Run: headless pygame with SDL's dummy video driver; simulated clock (each Clock.tick advances the game by its frame time, no real sleeping); random seed 0; keys injected as events and as key.get_pressed() state; mouse plan: one left click at the window centre at the start of phase 2, then a move to the lower-right quarter at the start of phase 3.
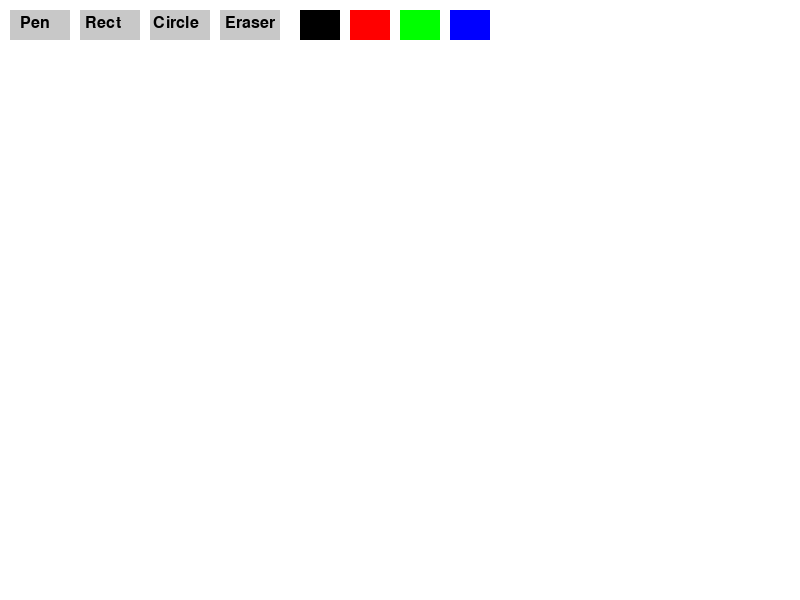
Frame 1 of 4 · flips 1–60 · no input
Frame 2 of 4 · flips 61–180 · clicked the window centre · tapped SPACE, RETURN · held RIGHT (→), D · screen unchanged from frame 1, image omitted
Frame 3 of 4 · flips 181–300 · moved the mouse to the lower-right quarter · held DOWN (↓), S · screen unchanged from frame 2, image omitted
Frame 4 of 4 · flips 301–420 · held LEFT (←), A, UP (↑), W · screen unchanged from frame 3, image omitted

The pygame program that drew these frames:

import pygame
import sys

pygame.init()

# Размеры окна и базовые настройки
WIDTH, HEIGHT = 800, 600
screen = pygame.display.set_mode((WIDTH, HEIGHT))
pygame.display.set_caption("Paint App")

# Цвета
WHITE = (255, 255, 255)
GRAY = (200, 200, 200)
BLACK = (0, 0, 0)
RED = (255, 0, 0)
GREEN = (0, 255, 0)
BLUE = (0, 0, 255)

# Изначальные настройки
clock = pygame.time.Clock()
screen.fill(WHITE)

# Текущие настройки инструмента
drawing = False
start_pos = None
mode = "draw"  # "draw", "rect", "circle", "erase"
color = BLACK
radius = 5

# Кнопки интерфейса
font = pygame.font.SysFont(None, 24)

buttons = {
    "pen": pygame.Rect(10, 10, 60, 30),
    "rect": pygame.Rect(80, 10, 60, 30),
    "circle": pygame.Rect(150, 10, 60, 30),
    "eraser": pygame.Rect(220, 10, 60, 30),
    "black": pygame.Rect(300, 10, 40, 30),
    "red": pygame.Rect(350, 10, 40, 30),
    "green": pygame.Rect(400, 10, 40, 30),
    "blue": pygame.Rect(450, 10, 40, 30),
}


def draw_interface():
    # Рисуем кнопки
    pygame.draw.rect(screen, GRAY, buttons["pen"])
    screen.blit(font.render("Pen", True, BLACK), (buttons["pen"].x + 10, 15))

    pygame.draw.rect(screen, GRAY, buttons["rect"])
    screen.blit(font.render("Rect", True, BLACK), (buttons["rect"].x + 5, 15))

    pygame.draw.rect(screen, GRAY, buttons["circle"])
    screen.blit(font.render("Circle", True, BLACK), (buttons["circle"].x + 3, 15))

    pygame.draw.rect(screen, GRAY, buttons["eraser"])
    screen.blit(font.render("Eraser", True, BLACK), (buttons["eraser"].x + 5, 15))

    pygame.draw.rect(screen, BLACK, buttons["black"])
    pygame.draw.rect(screen, RED, buttons["red"])
    pygame.draw.rect(screen, GREEN, buttons["green"])
    pygame.draw.rect(screen, BLUE, buttons["blue"])


def handle_buttons(pos):
    global mode, color

    if buttons["pen"].collidepoint(pos):
        mode = "draw"
    elif buttons["rect"].collidepoint(pos):
        mode = "rect"
    elif buttons["circle"].collidepoint(pos):
        mode = "circle"
    elif buttons["eraser"].collidepoint(pos):
        mode = "erase"
    elif buttons["black"].collidepoint(pos):
        color = BLACK
    elif buttons["red"].collidepoint(pos):
        color = RED
    elif buttons["green"].collidepoint(pos):
        color = GREEN
    elif buttons["blue"].collidepoint(pos):
        color = BLUE


while True:
    for event in pygame.event.get():
        if event.type == pygame.QUIT:
            pygame.quit()
            sys.exit()

        elif event.type == pygame.MOUSEBUTTONDOWN:
            if event.button == 1:
                if any(button.collidepoint(event.pos) for button in buttons.values()):
                    handle_buttons(event.pos)
                else:
                    drawing = True
                    start_pos = event.pos

        elif event.type == pygame.MOUSEBUTTONUP:
            if event.button == 1 and drawing:
                end_pos = event.pos
                if mode == "rect":
                    x, y = start_pos
                    w = end_pos[0] - x
                    h = end_pos[1] - y
                    pygame.draw.rect(screen, color, (x, y, w, h), 2)
                elif mode == "circle":
                    center = start_pos
                    radius = int(((end_pos[0] - center[0]) ** 2 + (end_pos[1] - center[1]) ** 2) ** 0.5)
                    pygame.draw.circle(screen, color, center, radius, 2)
                drawing = False

        elif event.type == pygame.MOUSEMOTION:
            if drawing and mode == "draw":
                pygame.draw.line(screen, color, start_pos, event.pos, radius)
                start_pos = event.pos
            elif drawing and mode == "erase":
                pygame.draw.circle(screen, WHITE, event.pos, radius)

    draw_interface()
    pygame.display.update()
    clock.tick(60)
